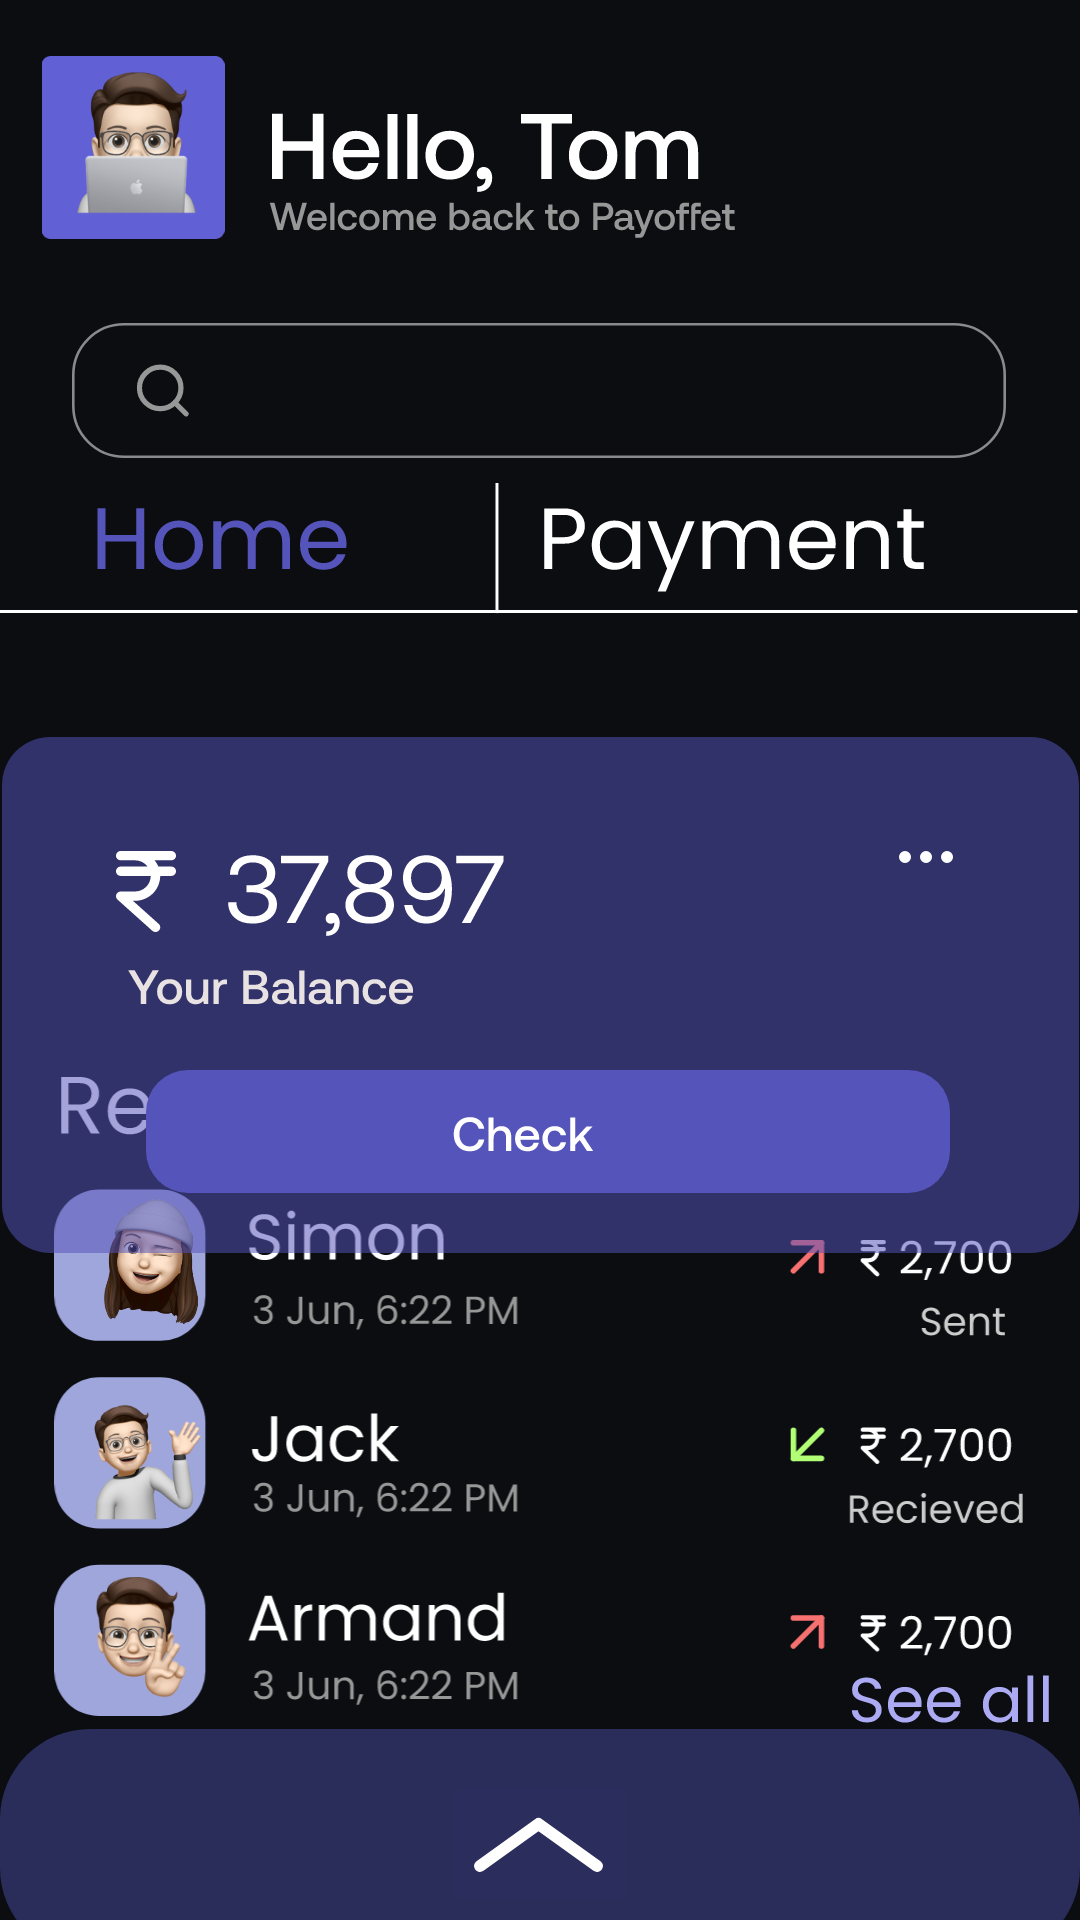

Here is an Android app screen rendered from its layout file. Give the layout XML and the strings, colors and styles it references.
<!-- AndroidManifest.xml: application theme Theme.PayOffet -->
<!-- res/layout/activity_home.xml -->
<?xml version="1.0" encoding="utf-8"?>
<androidx.constraintlayout.widget.ConstraintLayout xmlns:android="http://schemas.android.com/apk/res/android"
    xmlns:app="http://schemas.android.com/apk/res-auto"
    xmlns:tools="http://schemas.android.com/tools"
    android:layout_width="match_parent"
    android:layout_height="match_parent"
    android:background="@color/dark"
    tools:context=".Home">

    <ImageView
        android:id="@+id/imageView10"
        android:layout_width="80dp"
        android:layout_height="61dp"
        app:layout_constraintBottom_toBottomOf="parent"
        app:layout_constraintEnd_toStartOf="@+id/imageView11"
        app:layout_constraintHorizontal_bias="0.437"
        app:layout_constraintStart_toStartOf="parent"
        app:layout_constraintTop_toTopOf="parent"
        app:layout_constraintVertical_bias="0.032"
        app:srcCompat="@drawable/dp_pay" />

    <ImageView
        android:id="@+id/imageView11"
        android:layout_width="wrap_content"
        android:layout_height="wrap_content"
        android:layout_marginEnd="84dp"
        app:layout_constraintBottom_toBottomOf="@+id/imageView10"
        app:layout_constraintEnd_toEndOf="parent"
        app:layout_constraintStart_toEndOf="@+id/imageView10"
        app:layout_constraintTop_toTopOf="@+id/imageView10"
        app:layout_constraintVertical_bias="1.0"
        app:srcCompat="@drawable/ic_header" />

    <ImageView
        android:id="@+id/imageView12"
        android:layout_width="332dp"
        android:layout_height="45dp"
        android:layout_marginTop="28dp"
        app:layout_constraintEnd_toEndOf="parent"
        app:layout_constraintHorizontal_bias="0.494"
        app:layout_constraintStart_toStartOf="parent"
        app:layout_constraintTop_toBottomOf="@+id/imageView11"
        app:srcCompat="@drawable/ic_search" />

    <ImageView
        android:id="@+id/imageView13"
        android:layout_width="340dp"
        android:layout_height="224dp"
        android:layout_marginBottom="68dp"
        app:layout_constraintBottom_toBottomOf="parent"
        app:layout_constraintEnd_toEndOf="parent"
        app:layout_constraintHorizontal_bias="0.494"
        app:layout_constraintStart_toStartOf="parent"
        app:layout_constraintTop_toBottomOf="@+id/imageView17"
        app:layout_constraintVertical_bias="0.226"
        app:srcCompat="@drawable/ic_recents" />

    <ImageView
        android:id="@+id/imageView14"
        android:layout_width="50dp"
        android:layout_height="50dp"
        android:layout_marginTop="44dp"
        app:layout_constraintEnd_toEndOf="@+id/imageView13"
        app:layout_constraintHorizontal_bias="0.048"
        app:layout_constraintStart_toStartOf="@+id/imageView13"
        app:layout_constraintTop_toTopOf="@+id/imageView13"
        app:srcCompat="@drawable/geeth" />

    <ImageView
        android:id="@+id/imageView15"
        android:layout_width="50dp"
        android:layout_height="50dp"
        app:layout_constraintBottom_toTopOf="@+id/imageView16"
        app:layout_constraintEnd_toEndOf="@+id/imageView14"
        app:layout_constraintHorizontal_bias="0.0"
        app:layout_constraintStart_toStartOf="@+id/imageView14"
        app:layout_constraintTop_toBottomOf="@+id/imageView14"
        app:srcCompat="@drawable/jack" />

    <ImageView
        android:id="@+id/imageView16"
        android:layout_width="50dp"
        android:layout_height="50dp"
        app:layout_constraintBottom_toBottomOf="@+id/imageView13"
        app:layout_constraintEnd_toEndOf="@+id/imageView15"
        app:layout_constraintHorizontal_bias="0.0"
        app:layout_constraintStart_toStartOf="@+id/imageView15"
        app:layout_constraintTop_toBottomOf="@+id/imageView14"
        app:layout_constraintVertical_bias="1.0"
        app:srcCompat="@drawable/armand" />

    <ImageView
        android:id="@+id/imageView17"
        android:layout_width="wrap_content"
        android:layout_height="wrap_content"
        android:layout_marginTop="40dp"
        app:layout_constraintEnd_toEndOf="parent"
        app:layout_constraintStart_toStartOf="parent"
        app:layout_constraintTop_toBottomOf="@+id/imageView20"
        app:srcCompat="@drawable/ic_balance" />

    <ImageView
        android:id="@+id/imageView18"
        android:layout_width="wrap_content"
        android:layout_height="wrap_content"
        android:layout_marginStart="32dp"
        app:layout_constraintBottom_toBottomOf="@+id/imageView20"
        app:layout_constraintEnd_toStartOf="@+id/imageView19"
        app:layout_constraintStart_toStartOf="@+id/imageView20"
        app:layout_constraintTop_toTopOf="@+id/imageView20"
        app:layout_constraintVertical_bias="0.347"
        app:srcCompat="@drawable/ic_home_text" />

    <ImageView
        android:id="@+id/payment"
        android:layout_width="wrap_content"
        android:layout_height="wrap_content"
        android:layout_marginEnd="52dp"
        app:layout_constraintBottom_toBottomOf="@+id/imageView20"
        app:layout_constraintEnd_toEndOf="@+id/imageView20"
        app:layout_constraintTop_toTopOf="@+id/imageView20"
        app:srcCompat="@drawable/ic_payment" />

    <ImageView
        android:id="@+id/imageView20"
        android:layout_width="wrap_content"
        android:layout_height="wrap_content"
        android:layout_marginTop="8dp"
        app:layout_constraintBottom_toTopOf="@+id/imageView17"
        app:layout_constraintEnd_toEndOf="parent"
        app:layout_constraintHorizontal_bias="0.557"
        app:layout_constraintStart_toStartOf="parent"
        app:layout_constraintTop_toBottomOf="@+id/imageView12"
        app:srcCompat="@drawable/ic_line" />

    <ImageView
        android:id="@+id/imageView21"
        android:layout_width="wrap_content"
        android:layout_height="wrap_content"
        app:layout_constraintBottom_toTopOf="@+id/imageView22"
        app:layout_constraintEnd_toEndOf="@+id/imageView13"
        app:layout_constraintHorizontal_bias="1.0"
        app:layout_constraintStart_toStartOf="@+id/imageView13"
        app:layout_constraintTop_toBottomOf="@+id/imageView13"
        app:srcCompat="@drawable/ic_see_all" />

    <ImageView
        android:id="@+id/imageView22"
        android:layout_width="wrap_content"
        android:layout_height="wrap_content"
        app:layout_constraintBottom_toBottomOf="parent"
        app:layout_constraintEnd_toEndOf="parent"
        app:layout_constraintStart_toStartOf="parent"
        app:layout_constraintTop_toBottomOf="@+id/imageView21"
        app:srcCompat="@drawable/ic_rectangle_29" />

    <ImageView
        android:id="@+id/imageView23"
        android:layout_width="wrap_content"
        android:layout_height="wrap_content"
        app:layout_constraintBottom_toBottomOf="@+id/imageView22"
        app:layout_constraintEnd_toEndOf="@+id/imageView22"
        app:layout_constraintStart_toStartOf="@+id/imageView22"
        app:layout_constraintTop_toTopOf="@+id/imageView22"
        app:srcCompat="@drawable/ic_swipe" />

</androidx.constraintlayout.widget.ConstraintLayout>
<!-- resources referenced by this layout -->
<resources>
  <color name="dark">#0B0D11</color>
  <!-- drawable armand: png bitmap (drawable, 22419 bytes) -->
  <!-- drawable dp_pay: png bitmap (drawable, 35477 bytes) -->
  <!-- drawable geeth: png bitmap (drawable, 57082 bytes) -->
  <!-- drawable ic_header: vector/xml drawable (drawable, 17254 chars, omitted) -->
  <!-- drawable ic_line (drawable) -->
  <vector xmlns:android="http://schemas.android.com/apk/res/android"
      android:width="364dp"
      android:height="45dp"
      android:viewportWidth="364"
      android:viewportHeight="45">
    <path
        android:strokeWidth="1"
        android:pathData="M0,43.5L363.138,43.5"
        android:fillColor="#00000000"
        android:strokeColor="#ffffff"/>
    <path
        android:strokeWidth="1"
        android:pathData="M167.5,44.011L167.5,0"
        android:fillColor="#00000000"
        android:strokeColor="#ffffff"/>
  </vector>
  <!-- drawable ic_payment: vector/xml drawable (drawable, 3996 chars, omitted) -->
  <!-- drawable ic_rectangle_29 (drawable) -->
  <vector xmlns:android="http://schemas.android.com/apk/res/android"
      android:width="371dp"
      android:height="79dp"
      android:viewportWidth="371"
      android:viewportHeight="79">
    <path
        android:pathData="M31,0L340,0A31,31 0,0 1,371 31L371,48A31,31 0,0 1,340 79L31,79A31,31 0,0 1,0 48L0,31A31,31 0,0 1,31 0z"
        android:fillColor="#32336B"
        android:fillAlpha="0.83"/>
  </vector>
  <!-- drawable ic_search (drawable) -->
  <vector xmlns:android="http://schemas.android.com/apk/res/android"
      android:width="360dp"
      android:height="52dp"
      android:viewportWidth="360"
      android:viewportHeight="52">
    <path
        android:strokeWidth="1"
        android:pathData="M20,0.5L340,0.5A19.5,19.5 0,0 1,359.5 20L359.5,32A19.5,19.5 0,0 1,340 51.5L20,51.5A19.5,19.5 0,0 1,0.5 32L0.5,20A19.5,19.5 0,0 1,20 0.5z"
        android:fillColor="#0B0D11"
        android:strokeColor="#898A8D"/>
    <path
        android:pathData="M34,33C38.418,33 42,29.418 42,25C42,20.582 38.418,17 34,17C29.582,17 26,20.582 26,25C26,29.418 29.582,33 34,33Z"
        android:strokeLineJoin="round"
        android:strokeWidth="2"
        android:fillColor="#00000000"
        android:strokeColor="#979797"
        android:strokeLineCap="round"/>
    <path
        android:pathData="M44,35L39.65,30.65"
        android:strokeLineJoin="round"
        android:strokeWidth="2"
        android:fillColor="#00000000"
        android:strokeColor="#979797"
        android:strokeLineCap="round"/>
  </vector>
  <!-- drawable ic_see_all: vector/xml drawable (drawable, 4475 chars, omitted) -->
  <!-- drawable ic_swipe (drawable) -->
  <vector xmlns:android="http://schemas.android.com/apk/res/android"
      android:width="58dp"
      android:height="37dp"
      android:viewportWidth="58"
      android:viewportHeight="37">
    <path
        android:pathData="M0,0h58v37h-58z"
        android:fillColor="#2B2D5C"/>
    <path
        android:pathData="M48,26L28.5,12L9,26"
        android:strokeLineJoin="round"
        android:strokeWidth="4"
        android:fillColor="#00000000"
        android:strokeColor="#ffffff"
        android:strokeLineCap="round"/>
  </vector>
  <!-- drawable jack: png bitmap (drawable, 25539 bytes) -->
  <style name="Theme.PayOffet" parent="Theme.MaterialComponents.DayNight.NoActionBar">
          
          <item name="colorPrimary">@color/purple_500</item>
          <item name="colorPrimaryVariant">@color/purple_700</item>
          <item name="colorOnPrimary">@color/white</item>
          
          <item name="colorSecondary">@color/teal_200</item>
          <item name="colorSecondaryVariant">@color/teal_700</item>
          <item name="colorOnSecondary">@color/black</item>
          
          <item name="android:statusBarColor" tools:targetApi="l">?attr/colorPrimaryVariant</item>
          
      </style>
  <color name="purple_500">#FF6200EE</color>
  <color name="purple_700">#FF3700B3</color>
  <color name="white">#EFF7FA</color>
  <color name="teal_200">#FF03DAC5</color>
  <color name="teal_700">#FF018786</color>
  <color name="black">#FF000000</color>
</resources>
